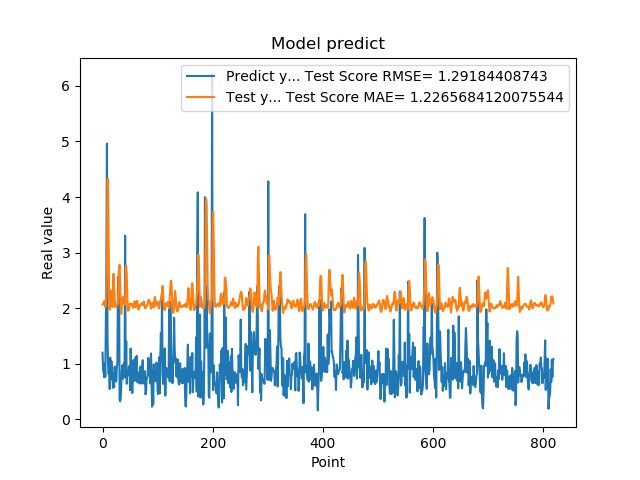

Values plotted in this chart, from the file beside it:
1.201630949974060059e+00, 2.069976339407231247e+00
8.802530169486999512e-01, 2.083205161917208059e+00
8.531429767608642578e-01, 2.091992632316331147e+00
7.591750025749206543e-01, 2.132611013804998290e+00
1.005007982254028320e+00, 2.080739911622049299e+00
7.687720060348510742e-01, 2.024973224753681134e+00
1.740013241767883301e+00, 2.048663757127323404e+00
2.913533687591552734e+00, 2.286762829419945131e+00
4.963075160980224609e+00, 2.765738339269977697e+00
1.471215128898620605e+00, 4.320247536266347943e+00
1.000648975372314453e+00, 4.329892528293248333e+00
8.220189809799194336e-01, 3.222774551360715112e+00
9.362199902534482643e-01, 2.260122876363486633e+00
5.486897230148315430e-01, 1.973275601275068514e+00
1.111255049705505371e+00, 2.273444418645714560e+00
7.148039937019348145e-01, 2.317360914630696822e+00
1.052167057991027832e+00, 2.207259360252761926e+00
8.955980539321898304e-01, 2.099552137904471927e+00
7.769405245780944824e-01, 2.021694511281614481e+00
5.699509978294372559e-01, 2.421084307753933906e+00
8.244060277938842773e-01, 2.620551406465036592e+00
5.800840258598327637e-01, 2.373825466408500784e+00
9.488009810447691761e-01, 2.146820577645163208e+00
7.918390035629272461e-01, 2.021056409896914374e+00
6.937990188598632812e-01, 2.062674641896580230e+00
6.834830045700073242e-01, 2.065163925646388066e+00
9.433320164680479847e-01, 2.059429766954703922e+00
1.032713770866394043e+00, 2.052725139318726022e+00
2.556216001510620117e+00, 2.102137370721782972e+00
2.464895963668823242e+00, 2.495233002997047755e+00
2.728049993515014204e+00, 2.702220548888945473e+00
3.558506965637206476e-01, 2.781525912289111169e+00
3.262020051479339600e-01, 2.400013553322073445e+00
3.781589865684509277e-01, 2.002210384644748764e+00
6.306380033493041992e-01, 1.899820305656001240e+00
8.854129910469055176e-01, 2.014912492592847659e+00
9.743152856826782227e-01, 2.134952582567771984e+00
7.307389974594116211e-01, 2.203542624874242239e+00
9.521890282630921520e-01, 2.159679806733211027e+00
1.011654973030090332e+00, 2.080914585009829398e+00
7.643579840660095215e-01, 2.075737203978643919e+00
3.306220054626464844e+00, 2.060617978409372331e+00
7.543110251426696777e-01, 2.698805967648900239e+00
1.409499049186706321e+00, 2.766642041669848062e+00
6.401469707489013672e-01, 2.599062023369121288e+00
8.640019893646240234e-01, 2.239145996665631522e+00
8.469420075416564941e-01, 1.956188949011068656e+00
7.976629734039306641e-01, 1.963348273309888814e+00
9.555831551551821068e-01, 1.973338232432783945e+00
9.546210169792175293e-01, 2.058376599577024901e+00
5.251880288124084473e-01, 2.086015575833775504e+00
1.275226235389709695e+00, 2.063165234307040574e+00
8.355640172958374023e-01, 2.077582658445273900e+00
7.640249729156494141e-01, 2.066345807220566044e+00
4.752210080623626154e-01, 2.066270774632209761e+00
7.414129972457885742e-01, 2.028474832861456800e+00
1.069700956344604492e+00, 2.007985980900669265e+00
7.892770171165466309e-01, 2.094227814229489670e+00
6.914690136909484863e-01, 2.124486793876729340e+00
7.093830108642578125e-01, 2.097187904822646942e+00
1.115731000900268555e+00, 2.019246164168584379e+00
... 759 more rows
